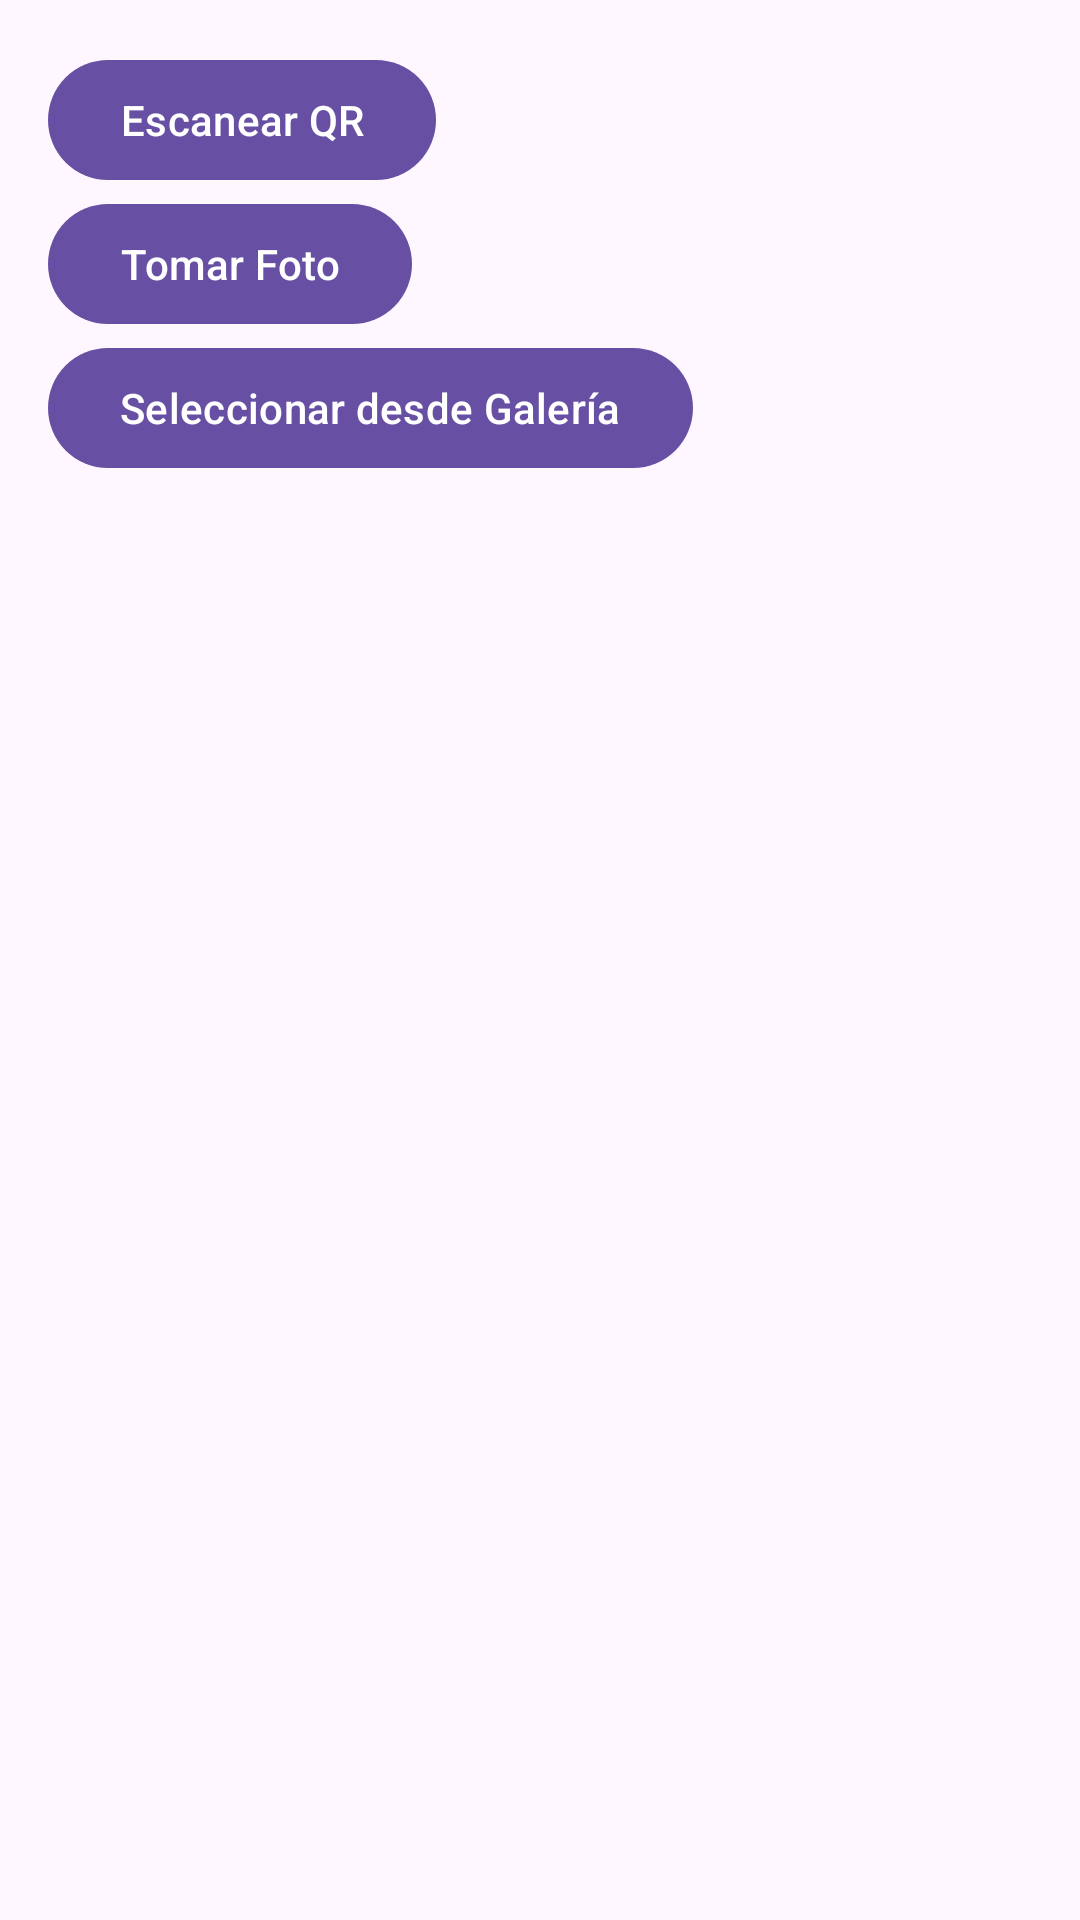

Produce the Android XML layout that renders to this screen, including the resource entries it uses.
<!-- AndroidManifest.xml: application theme Theme.QRLector -->
<!-- res/layout/activity_scan_qr.xml -->
<LinearLayout xmlns:android="http://schemas.android.com/apk/res/android"
    android:orientation="vertical"
    android:layout_width="match_parent"
    android:layout_height="match_parent"
    android:padding="16dp">

    
    <Button
        android:id="@+id/btn_scan_qr"
        android:layout_width="wrap_content"
        android:layout_height="wrap_content"
        android:text="Escanear QR" />

    
    <Button
        android:id="@+id/btn_take_photo"
        android:layout_width="wrap_content"
        android:layout_height="wrap_content"
        android:text="Tomar Foto" />

    
    <Button
        android:id="@+id/btn_select_gallery"
        android:layout_width="wrap_content"
        android:layout_height="wrap_content"
        android:text="Seleccionar desde Galería" />

</LinearLayout>
<!-- resources referenced by this layout -->
<resources>
  <style name="Theme.QRLector" parent="Base.Theme.QRLector" />
  <style name="Base.Theme.QRLector" parent="Theme.Material3.DayNight.NoActionBar">
          
          
      </style>
</resources>
